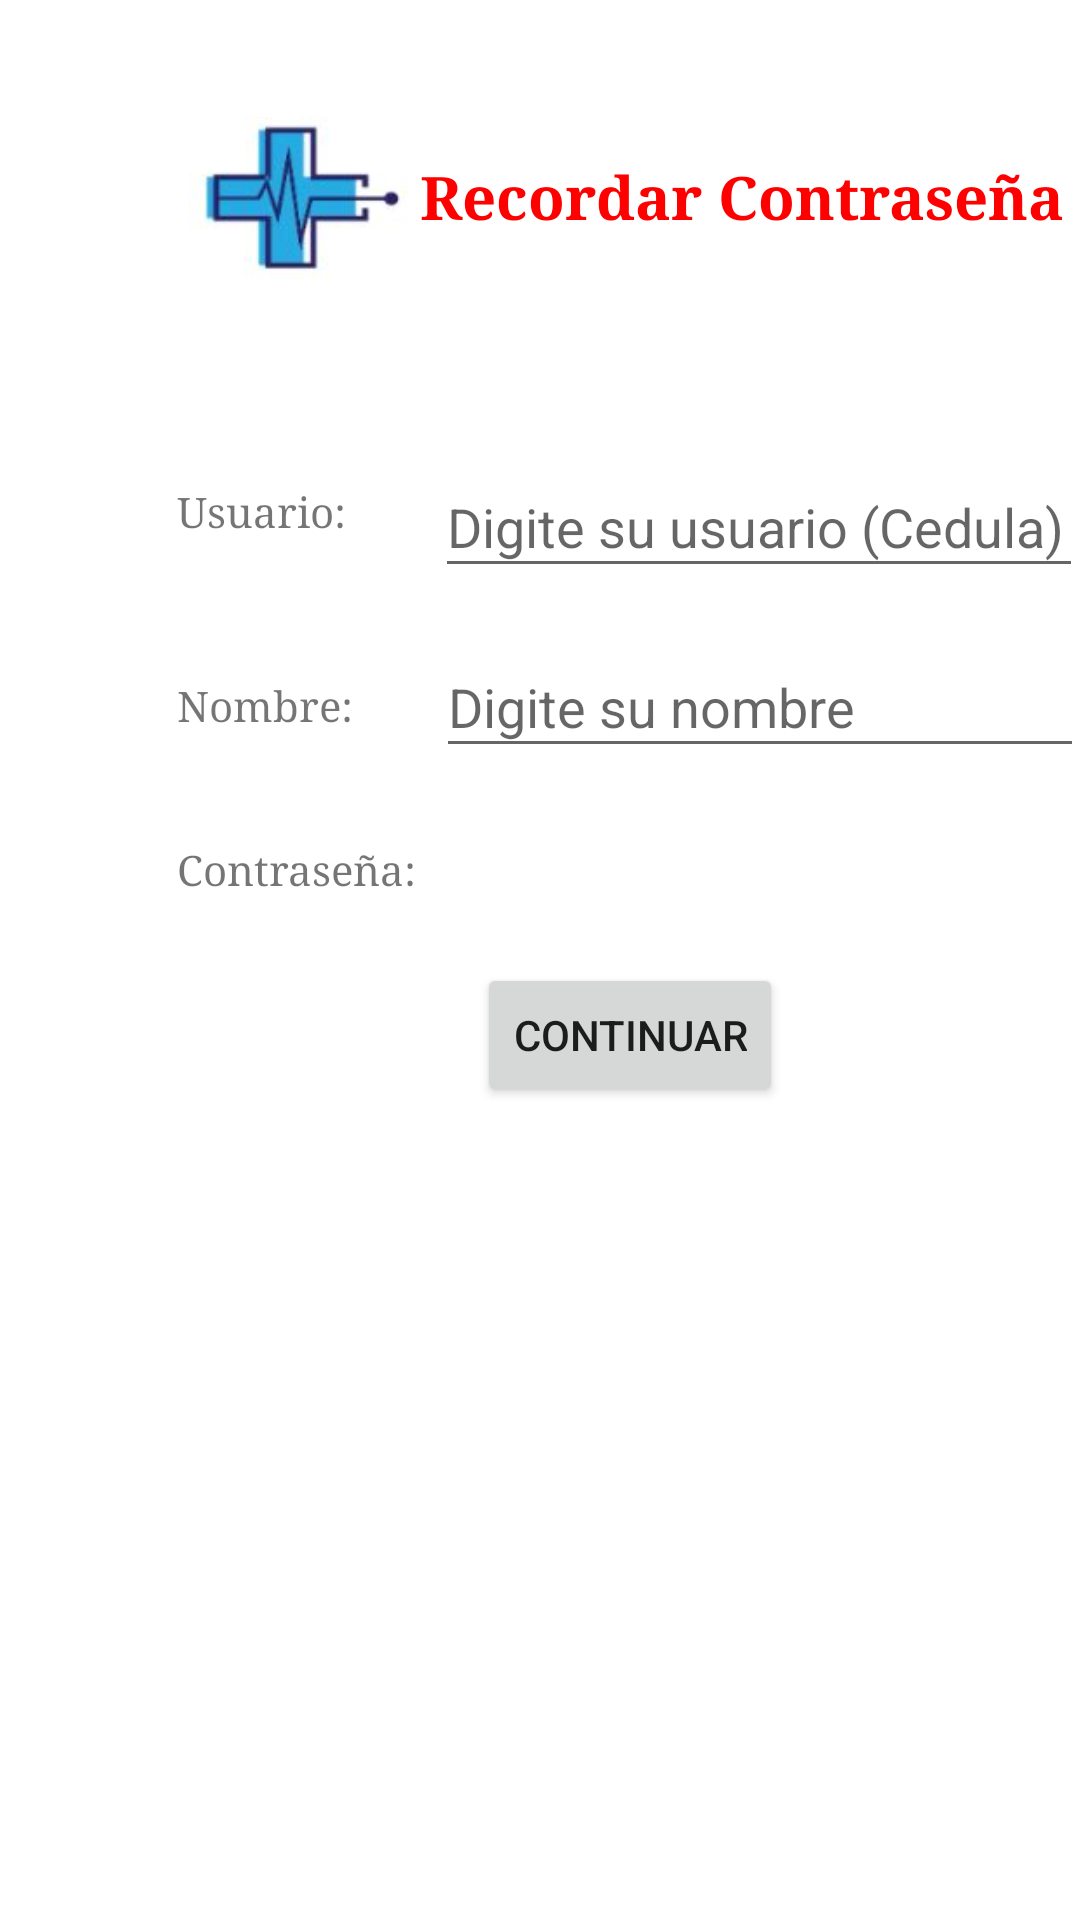

Android layout source for this screen:
<!-- AndroidManifest.xml: application theme Theme.Hospital_Com -->
<!-- res/layout/activity_recordar_pass.xml -->
<?xml version="1.0" encoding="utf-8"?>
<androidx.constraintlayout.widget.ConstraintLayout xmlns:android="http://schemas.android.com/apk/res/android"
    xmlns:app="http://schemas.android.com/apk/res-auto"
    xmlns:tools="http://schemas.android.com/tools"
    android:layout_width="match_parent"
    android:layout_height="match_parent"
    tools:context=".RecordarPass">

    <TextView
        android:id="@+id/textView12"
        android:layout_width="wrap_content"
        android:layout_height="wrap_content"
        android:layout_marginStart="59dp"
        android:layout_marginTop="46dp"
        android:fontFamily="serif"
        android:text="Nombre: "
        android:textSize="14sp"
        app:layout_constraintStart_toStartOf="parent"
        app:layout_constraintTop_toBottomOf="@+id/textView10" />

    <TextView
        android:id="@+id/textView11"
        android:layout_width="wrap_content"
        android:layout_height="wrap_content"
        android:layout_marginStart="59dp"
        android:layout_marginTop="36dp"
        android:fontFamily="serif"
        android:text="Contraseña: "
        android:textSize="14sp"
        app:layout_constraintStart_toStartOf="parent"
        app:layout_constraintTop_toBottomOf="@+id/textView12" />

    <TextView
        android:id="@+id/lblContraseñaRC"
        android:layout_width="216dp"
        android:layout_height="19dp"
        android:layout_marginStart="2dp"
        android:layout_marginTop="24dp"
        android:fontFamily="serif"
        android:textSize="14sp"
        android:textStyle="bold"
        app:layout_constraintStart_toEndOf="@+id/textView11"
        app:layout_constraintTop_toBottomOf="@+id/txtNombreRC" />

    <TextView
        android:id="@+id/textView10"
        android:layout_width="wrap_content"
        android:layout_height="wrap_content"
        android:layout_marginStart="59dp"
        android:layout_marginTop="68dp"
        android:fontFamily="serif"
        android:text="Usuario: "
        android:textSize="14sp"
        app:layout_constraintStart_toStartOf="parent"
        app:layout_constraintTop_toBottomOf="@+id/imageView" />

    <TextView
        android:id="@+id/lblTituloRM2"
        android:layout_width="wrap_content"
        android:layout_height="wrap_content"
        android:layout_marginTop="52dp"
        android:fontFamily="serif"
        android:text="Recordar Contraseña"
        android:textColor="#FF0000"
        android:textSize="20sp"
        android:textStyle="bold"
        app:layout_constraintStart_toEndOf="@+id/imageView"
        app:layout_constraintTop_toTopOf="parent" />

    <ImageView
        android:id="@+id/imageView"
        android:layout_width="81dp"
        android:layout_height="54dp"
        android:layout_marginStart="59dp"
        android:layout_marginTop="39dp"
        app:layout_constraintStart_toStartOf="parent"
        app:layout_constraintTop_toTopOf="parent"
        app:srcCompat="@drawable/hospital" />

    <EditText
        android:id="@+id/txtUsuarioRC"
        android:layout_width="216dp"
        android:layout_height="44dp"
        android:layout_marginStart="26dp"
        android:layout_marginTop="73dp"
        android:ems="10"
        android:hint="Digite su usuario (Cedula)"
        android:inputType="textPersonName"
        app:layout_constraintStart_toEndOf="@+id/textView10"
        app:layout_constraintTop_toBottomOf="@+id/lblTituloRM2" />

    <EditText
        android:id="@+id/txtNombreRC"
        android:layout_width="216dp"
        android:layout_height="44dp"
        android:layout_marginStart="24dp"
        android:layout_marginTop="16dp"
        android:ems="10"
        android:hint="Digite su nombre"
        android:inputType="textPersonName"
        app:layout_constraintStart_toEndOf="@+id/textView12"
        app:layout_constraintTop_toBottomOf="@+id/txtUsuarioRC" />

    <Button
        android:id="@+id/btnRecordarRC"
        android:layout_width="wrap_content"
        android:layout_height="wrap_content"
        android:layout_marginStart="159dp"
        android:layout_marginTop="22dp"
        android:text="Continuar"
        app:layout_constraintStart_toStartOf="parent"
        app:layout_constraintTop_toBottomOf="@+id/lblContraseñaRC" />
</androidx.constraintlayout.widget.ConstraintLayout>
<!-- resources referenced by this layout -->
<resources>
  <!-- drawable hospital: jpg bitmap (drawable, 9555 bytes) -->
  <style name="Theme.Hospital_Com" parent="Theme.MaterialComponents.DayNight.DarkActionBar">
          
          <item name="colorPrimary">@color/purple_500</item>
          <item name="colorPrimaryVariant">@color/purple_700</item>
          <item name="colorOnPrimary">@color/white</item>
          
          <item name="colorSecondary">@color/teal_200</item>
          <item name="colorSecondaryVariant">@color/teal_700</item>
          <item name="colorOnSecondary">@color/black</item>
          
          <item name="android:statusBarColor">?attr/colorPrimaryVariant</item>
          
      </style>
  <!-- not gathered from this repository: default colours our renderer supplied (Android Studio template values) -->
  <color name="purple_500">#FF6200EE</color>
  <color name="purple_700">#FF3700B3</color>
  <color name="teal_200">#FF03DAC5</color>
  <color name="teal_700">#FF018786</color>
  <color name="black">#FF000000</color>
  <color name="white">#FFFFFFFF</color>
</resources>
